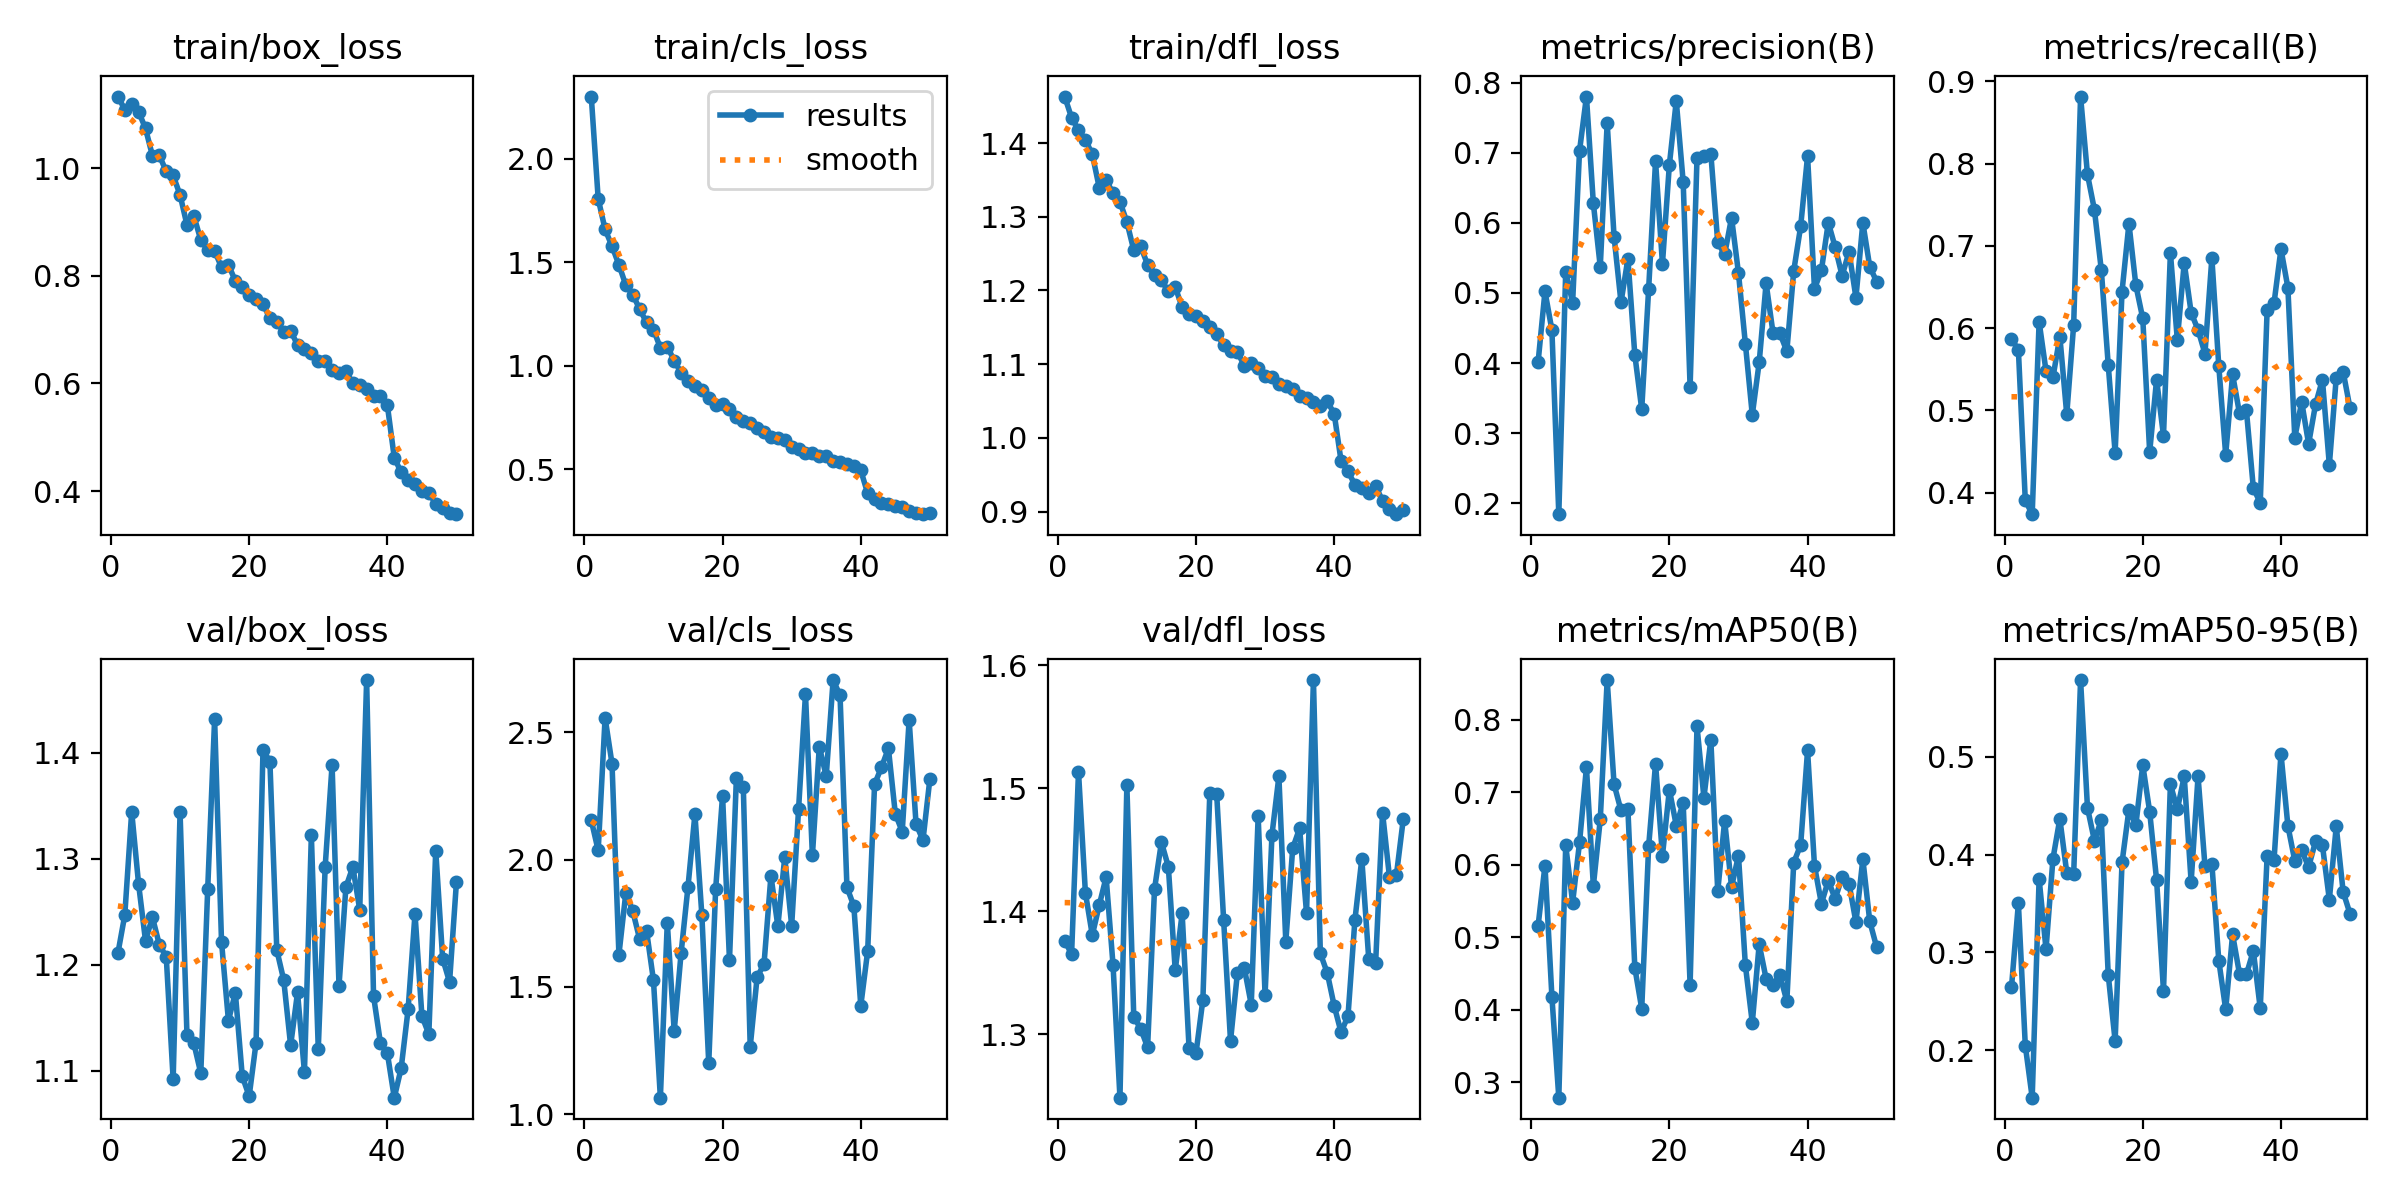

The data file committed next to this chart (first rows):
epoch, train/box_loss, train/cls_loss, train/dfl_loss, metrics/precision(B), metrics/recall(B), metrics/mAP50(B), metrics/mAP50-95(B), val/box_loss, val/cls_loss, val/dfl_loss, lr/pg0, lr/pg1, lr/pg2
1, 1.133, 2.3, 1.463, 0.4008, 0.5865, 0.5154, 0.264, 1.211, 2.154, 1.376, 0.0004714, 0.0004714, 0.0004714
2, 1.109, 1.806, 1.434, 0.5022, 0.5736, 0.5988, 0.35, 1.247, 2.036, 1.365, 0.000929, 0.000929, 0.000929
3, 1.119, 1.659, 1.417, 0.4471, 0.3905, 0.4179, 0.2046, 1.344, 2.556, 1.513, 0.001368, 0.001368, 0.001368
4, 1.105, 1.578, 1.404, 0.1843, 0.3738, 0.2786, 0.1513, 1.276, 2.376, 1.415, 0.001344, 0.001344, 0.001344
5, 1.074, 1.488, 1.385, 0.5306, 0.6078, 0.6265, 0.3752, 1.223, 1.627, 1.381, 0.001344, 0.001344, 0.001344
6, 1.023, 1.389, 1.34, 0.4861, 0.5478, 0.5477, 0.303, 1.245, 1.869, 1.405, 0.001316, 0.001316, 0.001316
7, 1.023, 1.344, 1.35, 0.7028, 0.5399, 0.6306, 0.3956, 1.219, 1.798, 1.428, 0.001288, 0.001288, 0.001288
8, 0.9939, 1.274, 1.332, 0.7802, 0.5897, 0.7343, 0.4366, 1.208, 1.688, 1.356, 0.001259, 0.001259, 0.001259
9, 0.9863, 1.209, 1.32, 0.6277, 0.495, 0.5706, 0.3815, 1.092, 1.721, 1.249, 0.001231, 0.001231, 0.001231
10, 0.95, 1.174, 1.293, 0.5373, 0.604, 0.6623, 0.38, 1.344, 1.526, 1.502, 0.001203, 0.001203, 0.001203
11, 0.8943, 1.087, 1.255, 0.7424, 0.8814, 0.8547, 0.5786, 1.133, 1.066, 1.314, 0.001174, 0.001174, 0.001174
12, 0.9108, 1.093, 1.26, 0.58, 0.7867, 0.7107, 0.4477, 1.126, 1.753, 1.305, 0.001146, 0.001146, 0.001146
13, 0.8665, 1.025, 1.235, 0.4865, 0.744, 0.6748, 0.4143, 1.098, 1.327, 1.29, 0.001118, 0.001118, 0.001118
14, 0.8477, 0.9662, 1.22, 0.5489, 0.6706, 0.6764, 0.4353, 1.271, 1.633, 1.418, 0.001089, 0.001089, 0.001089
15, 0.8461, 0.9287, 1.214, 0.4117, 0.5556, 0.4579, 0.2771, 1.432, 1.894, 1.456, 0.001061, 0.001061, 0.001061
16, 0.8157, 0.9043, 1.199, 0.334, 0.4484, 0.4013, 0.2093, 1.222, 2.178, 1.436, 0.001033, 0.001033, 0.001033
17, 0.8203, 0.8811, 1.204, 0.5054, 0.6444, 0.6251, 0.3919, 1.147, 1.784, 1.352, 0.001005, 0.001005, 0.001005
18, 0.7903, 0.8445, 1.177, 0.6879, 0.727, 0.7393, 0.4461, 1.173, 1.2, 1.398, 0.0009763, 0.0009763, 0.0009763
19, 0.7797, 0.8129, 1.168, 0.5417, 0.652, 0.6125, 0.4303, 1.095, 1.885, 1.289, 0.000948, 0.000948, 0.000948
20, 0.7634, 0.8134, 1.166, 0.6828, 0.6118, 0.7034, 0.4916, 1.076, 2.251, 1.284, 0.0009197, 0.0009197, 0.0009197
21, 0.757, 0.7917, 1.159, 0.774, 0.4492, 0.654, 0.4439, 1.127, 1.605, 1.328, 0.0008914, 0.0008914, 0.0008914
22, 0.7469, 0.7507, 1.15, 0.6582, 0.5373, 0.6853, 0.374, 1.403, 2.319, 1.496, 0.0008631, 0.0008631, 0.0008631
23, 0.7211, 0.732, 1.141, 0.3659, 0.4691, 0.4344, 0.2605, 1.392, 2.286, 1.495, 0.0008348, 0.0008348, 0.0008348
24, 0.7133, 0.723, 1.126, 0.6925, 0.6916, 0.7908, 0.472, 1.214, 1.266, 1.393, 0.0008065, 0.0008065, 0.0008065
25, 0.6961, 0.6997, 1.117, 0.6948, 0.5857, 0.6924, 0.4462, 1.186, 1.539, 1.295, 0.0007782, 0.0007782, 0.0007782
26, 0.698, 0.6785, 1.116, 0.6989, 0.6794, 0.7726, 0.4801, 1.124, 1.59, 1.35, 0.0007499, 0.0007499, 0.0007499
27, 0.6712, 0.6576, 1.098, 0.572, 0.6187, 0.5633, 0.372, 1.174, 1.937, 1.354, 0.0007216, 0.0007216, 0.0007216
28, 0.6641, 0.6498, 1.101, 0.555, 0.5979, 0.6605, 0.48, 1.099, 1.738, 1.324, 0.0006934, 0.0006934, 0.0006934
29, 0.657, 0.6409, 1.095, 0.6074, 0.569, 0.5693, 0.3884, 1.322, 2.01, 1.477, 0.0006651, 0.0006651, 0.0006651
30, 0.641, 0.6073, 1.084, 0.5284, 0.6851, 0.6125, 0.3908, 1.121, 1.741, 1.332, 0.0006368, 0.0006368, 0.0006368
31, 0.6414, 0.5973, 1.082, 0.4275, 0.554, 0.4612, 0.2916, 1.292, 2.199, 1.462, 0.0006085, 0.0006085, 0.0006085
32, 0.6246, 0.5781, 1.073, 0.326, 0.446, 0.3818, 0.2415, 1.389, 2.649, 1.51, 0.0005802, 0.0005802, 0.0005802
33, 0.62, 0.5782, 1.07, 0.4011, 0.5436, 0.4903, 0.3182, 1.18, 2.016, 1.375, 0.0005519, 0.0005519, 0.0005519
34, 0.623, 0.5656, 1.066, 0.5138, 0.4962, 0.4425, 0.2778, 1.273, 2.443, 1.451, 0.0005236, 0.0005236, 0.0005236
35, 0.5998, 0.5626, 1.057, 0.443, 0.5, 0.4343, 0.2774, 1.292, 2.327, 1.467, 0.0004953, 0.0004953, 0.0004953
36, 0.5979, 0.5412, 1.054, 0.4423, 0.4056, 0.4476, 0.3015, 1.252, 2.704, 1.399, 0.000467, 0.000467, 0.000467
37, 0.5897, 0.5369, 1.049, 0.4168, 0.3876, 0.4117, 0.2426, 1.468, 2.645, 1.588, 0.0004387, 0.0004387, 0.0004387
38, 0.5772, 0.5239, 1.043, 0.5315, 0.6225, 0.6029, 0.399, 1.17, 1.891, 1.366, 0.0004104, 0.0004104, 0.0004104
39, 0.5758, 0.5177, 1.049, 0.595, 0.6306, 0.6271, 0.3948, 1.126, 1.817, 1.35, 0.0003821, 0.0003821, 0.0003821
40, 0.5593, 0.4956, 1.033, 0.6952, 0.696, 0.7575, 0.5033, 1.117, 1.426, 1.323, 0.0003538, 0.0003538, 0.0003538
41, 0.462, 0.3842, 0.9685, 0.506, 0.6492, 0.5985, 0.4294, 1.075, 1.641, 1.302, 0.0003255, 0.0003255, 0.0003255
42, 0.4345, 0.3589, 0.9545, 0.5321, 0.4667, 0.5463, 0.3936, 1.103, 2.296, 1.315, 0.0002972, 0.0002972, 0.0002972
43, 0.4204, 0.338, 0.9364, 0.6003, 0.5103, 0.5779, 0.4042, 1.158, 2.362, 1.393, 0.0002689, 0.0002689, 0.0002689
44, 0.4123, 0.3329, 0.9316, 0.5652, 0.4592, 0.5528, 0.3873, 1.248, 2.436, 1.442, 0.0002406, 0.0002406, 0.0002406
45, 0.4005, 0.3221, 0.9247, 0.5245, 0.5071, 0.5834, 0.4134, 1.152, 2.179, 1.362, 0.0002124, 0.0002124, 0.0002124
46, 0.3965, 0.3184, 0.9348, 0.5587, 0.5373, 0.5739, 0.4095, 1.135, 2.11, 1.358, 0.0001841, 0.0001841, 0.0001841
47, 0.3766, 0.3013, 0.9146, 0.4933, 0.4336, 0.5206, 0.3539, 1.308, 2.548, 1.48, 0.0001558, 0.0001558, 0.0001558
48, 0.3682, 0.2914, 0.904, 0.6002, 0.5398, 0.6077, 0.4287, 1.206, 2.14, 1.428, 0.0001275, 0.0001275, 0.0001275
49, 0.3587, 0.2839, 0.8964, 0.5373, 0.5468, 0.5218, 0.3618, 1.184, 2.075, 1.429, 9.9173e-05, 9.9173e-05, 9.9173e-05
50, 0.357, 0.2873, 0.9025, 0.5162, 0.5024, 0.4861, 0.3392, 1.278, 2.316, 1.475, 7.0878e-05, 7.0878e-05, 7.0878e-05
